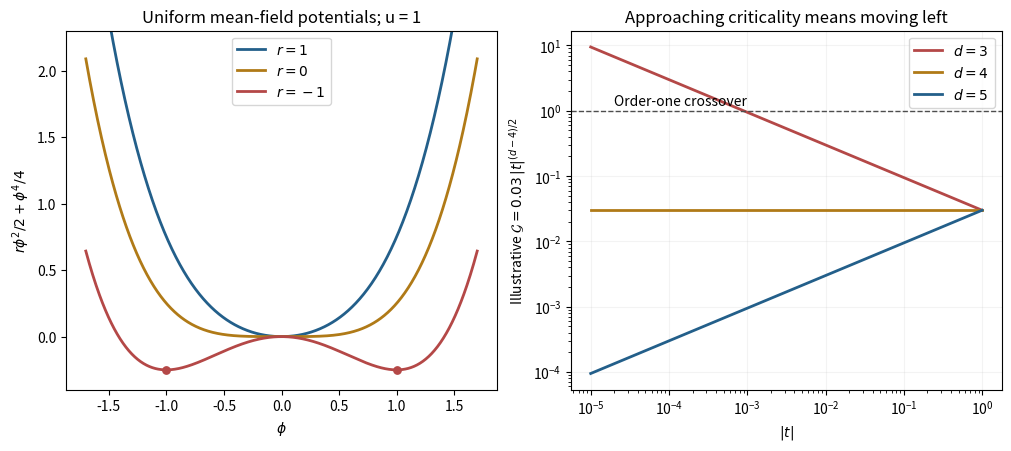

Generate this figure with matplotlib:
"""Original scalar Landau wells and illustrative Ginzburg power-counting ratios."""
import numpy as np
import matplotlib.pyplot as plt
fig,axes=plt.subplots(1,2,figsize=(10,4.4),facecolor='white',layout='constrained')
p=np.linspace(-1.7,1.7,801)
for r,col in [(1,'#235f8a'),(0,'#b07a17'),(-1,'#b44847')]:
    axes[0].plot(p,r*p*p/2+p**4/4,color=col,lw=2,label=r'$r='+str(r)+'$')
axes[0].scatter([-1,1],[-.25,-.25],s=28,color='#b44847',zorder=5)
axes[0].set(xlabel=r'$\phi$',ylabel=r'$r\phi^2/2+\phi^4/4$',ylim=(-.4,2.3),title='Uniform mean-field potentials; u = 1');axes[0].legend()
t=np.geomspace(1e-5,1,700)
for d,col in [(3,'#b44847'),(4,'#b07a17'),(5,'#235f8a')]:
    axes[1].loglog(t,.03*t**((d-4)/2),lw=2,color=col,label=r'$d='+str(d)+'$')
axes[1].axhline(1,color='.3',lw=1,ls='--');axes[1].text(2e-5,1.23,'Order-one crossover',fontsize=10)
axes[1].set(xlabel=r'$|t|$',ylabel=r'Illustrative $\mathcal{G}=0.03\,|t|^{(d-4)/2}$',title='Approaching criticality means moving left')
axes[1].legend();axes[1].grid(alpha=.15)
fig.savefig('paper-1-ptcp2012-ginzburg.png',dpi=165,facecolor='white')
plt.close(fig)
